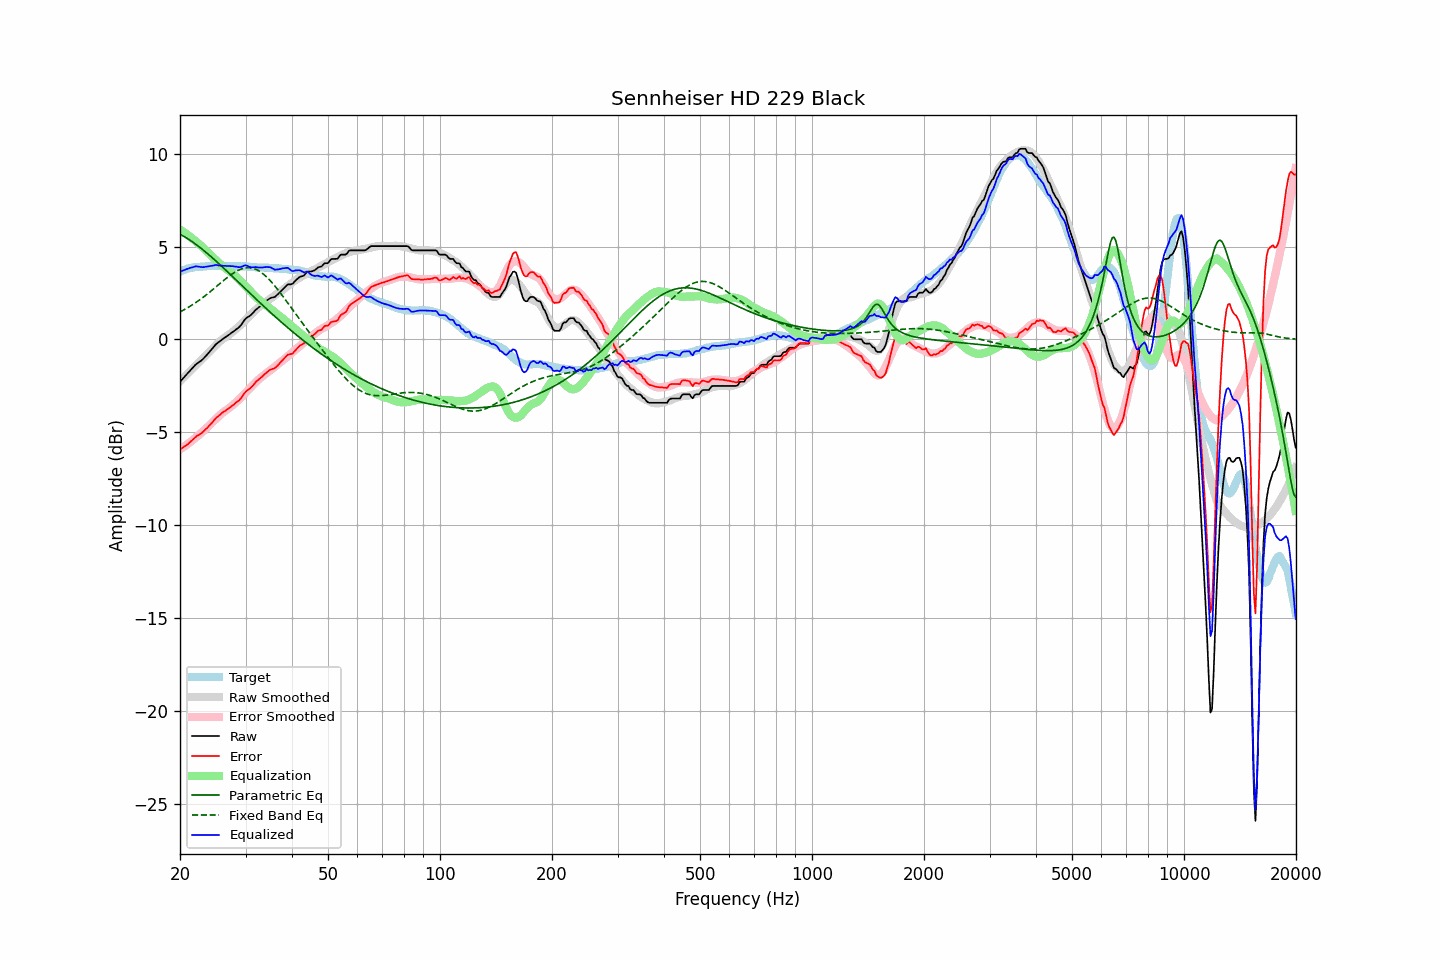

The data file committed next to this chart (first rows):
frequency, raw, error, smoothed, error_smoothed, equalization, parametric_eq, fixed_band_eq, equalized_raw, equalized_smoothed, target
20.00, -2.27, -5.92, -2.25, -5.92, 5.92, 5.66, 1.49, 3.65, 3.67, 3.65
20.20, -2.18, -5.87, -2.16, -5.86, 5.86, 5.62, 1.53, 3.68, 3.70, 3.69
20.40, -2.08, -5.80, -2.07, -5.80, 5.80, 5.57, 1.58, 3.72, 3.73, 3.72
20.61, -1.99, -5.74, -1.98, -5.74, 5.74, 5.52, 1.62, 3.75, 3.75, 3.75
20.81, -1.89, -5.68, -1.90, -5.68, 5.68, 5.47, 1.67, 3.79, 3.78, 3.79
21.02, -1.80, -5.63, -1.81, -5.61, 5.61, 5.41, 1.72, 3.81, 3.80, 3.83
21.23, -1.70, -5.54, -1.72, -5.55, 5.55, 5.36, 1.77, 3.85, 3.82, 3.84
21.44, -1.61, -5.47, -1.64, -5.48, 5.48, 5.30, 1.83, 3.87, 3.84, 3.86
21.66, -1.51, -5.39, -1.55, -5.41, 5.41, 5.24, 1.88, 3.90, 3.86, 3.88
21.87, -1.42, -5.31, -1.46, -5.34, 5.34, 5.18, 1.94, 3.92, 3.88, 3.89
22.09, -1.33, -5.23, -1.38, -5.27, 5.27, 5.12, 2.00, 3.94, 3.90, 3.90
22.31, -1.27, -5.17, -1.29, -5.20, 5.20, 5.05, 2.06, 3.93, 3.91, 3.90
22.54, -1.21, -5.12, -1.21, -5.13, 5.13, 4.98, 2.12, 3.91, 3.92, 3.91
22.76, -1.15, -5.07, -1.12, -5.05, 5.05, 4.92, 2.18, 3.90, 3.93, 3.92
22.99, -1.08, -5.00, -1.04, -4.97, 4.97, 4.85, 2.25, 3.89, 3.93, 3.92
23.22, -0.99, -4.92, -0.95, -4.89, 4.89, 4.78, 2.31, 3.90, 3.94, 3.93
23.45, -0.89, -4.83, -0.86, -4.81, 4.81, 4.71, 2.38, 3.92, 3.95, 3.94
23.69, -0.80, -4.75, -0.78, -4.73, 4.73, 4.63, 2.45, 3.93, 3.95, 3.95
23.92, -0.70, -4.66, -0.69, -4.64, 4.64, 4.56, 2.52, 3.94, 3.96, 3.96
24.16, -0.60, -4.57, -0.60, -4.56, 4.56, 4.48, 2.59, 3.96, 3.96, 3.97
24.40, -0.50, -4.48, -0.51, -4.47, 4.47, 4.41, 2.66, 3.97, 3.96, 3.98
24.65, -0.40, -4.37, -0.42, -4.39, 4.39, 4.33, 2.73, 3.99, 3.97, 3.97
24.89, -0.29, -4.26, -0.33, -4.30, 4.30, 4.25, 2.80, 4.01, 3.97, 3.97
25.14, -0.21, -4.18, -0.25, -4.22, 4.22, 4.18, 2.88, 4.01, 3.97, 3.97
25.39, -0.15, -4.12, -0.17, -4.14, 4.14, 4.10, 2.95, 3.99, 3.97, 3.97
25.65, -0.08, -4.05, -0.09, -4.06, 4.06, 4.02, 3.02, 3.98, 3.97, 3.97
25.91, -0.01, -3.96, -0.02, -3.99, 3.99, 3.94, 3.10, 3.97, 3.97, 3.95
26.16, 0.05, -3.91, 0.05, -3.92, 3.92, 3.86, 3.17, 3.97, 3.97, 3.96
26.43, 0.11, -3.85, 0.11, -3.85, 3.85, 3.77, 3.24, 3.96, 3.96, 3.96
26.69, 0.17, -3.79, 0.17, -3.79, 3.79, 3.69, 3.31, 3.96, 3.96, 3.96
26.96, 0.23, -3.73, 0.23, -3.73, 3.73, 3.61, 3.38, 3.96, 3.96, 3.96
27.23, 0.29, -3.67, 0.29, -3.67, 3.67, 3.53, 3.44, 3.95, 3.95, 3.96
27.50, 0.36, -3.60, 0.35, -3.60, 3.60, 3.45, 3.50, 3.96, 3.95, 3.96
27.77, 0.42, -3.53, 0.42, -3.53, 3.53, 3.36, 3.56, 3.95, 3.95, 3.95
28.05, 0.48, -3.47, 0.50, -3.45, 3.45, 3.28, 3.62, 3.93, 3.95, 3.95
28.33, 0.55, -3.38, 0.57, -3.37, 3.37, 3.20, 3.67, 3.92, 3.95, 3.93
28.62, 0.61, -3.33, 0.65, -3.29, 3.29, 3.11, 3.71, 3.90, 3.94, 3.94
28.90, 0.68, -3.26, 0.73, -3.21, 3.21, 3.03, 3.75, 3.89, 3.94, 3.94
29.19, 0.78, -3.15, 0.81, -3.13, 3.13, 2.95, 3.79, 3.90, 3.94, 3.93
29.48, 0.91, -3.03, 0.90, -3.04, 3.04, 2.86, 3.82, 3.95, 3.94, 3.94
29.78, 1.04, -2.90, 0.99, -2.95, 2.95, 2.78, 3.84, 3.98, 3.93, 3.94
30.08, 1.14, -2.80, 1.07, -2.85, 2.85, 2.70, 3.85, 3.99, 3.93, 3.94
30.38, 1.20, -2.72, 1.16, -2.76, 2.76, 2.62, 3.86, 3.96, 3.92, 3.92
30.68, 1.25, -2.67, 1.25, -2.67, 2.67, 2.53, 3.86, 3.92, 3.92, 3.92
30.99, 1.31, -2.60, 1.33, -2.58, 2.58, 2.45, 3.85, 3.89, 3.91, 3.91
31.30, 1.40, -2.51, 1.42, -2.49, 2.49, 2.37, 3.84, 3.89, 3.91, 3.91
31.61, 1.49, -2.42, 1.50, -2.40, 2.40, 2.28, 3.81, 3.89, 3.90, 3.91
31.93, 1.59, -2.30, 1.59, -2.31, 2.31, 2.20, 3.78, 3.90, 3.90, 3.89
32.24, 1.66, -2.22, 1.67, -2.23, 2.23, 2.12, 3.74, 3.89, 3.89, 3.88
32.57, 1.73, -2.15, 1.74, -2.15, 2.15, 2.04, 3.70, 3.88, 3.89, 3.88
32.89, 1.80, -2.08, 1.81, -2.08, 2.08, 1.96, 3.64, 3.87, 3.88, 3.88
33.22, 1.87, -2.01, 1.87, -2.01, 2.01, 1.88, 3.58, 3.88, 3.88, 3.88
33.55, 1.95, -1.92, 1.93, -1.94, 1.94, 1.80, 3.51, 3.89, 3.87, 3.87
33.89, 2.03, -1.84, 2.00, -1.87, 1.87, 1.72, 3.44, 3.90, 3.87, 3.87
34.23, 2.10, -1.77, 2.06, -1.80, 1.80, 1.64, 3.36, 3.90, 3.86, 3.87
34.57, 2.16, -1.70, 2.12, -1.74, 1.74, 1.56, 3.27, 3.90, 3.86, 3.86
34.92, 2.22, -1.63, 2.18, -1.68, 1.68, 1.48, 3.18, 3.89, 3.85, 3.85
35.27, 2.25, -1.60, 2.24, -1.61, 1.61, 1.40, 3.08, 3.86, 3.85, 3.85
35.62, 2.27, -1.57, 2.30, -1.54, 1.54, 1.32, 2.98, 3.81, 3.84, 3.84
35.97, 2.29, -1.54, 2.37, -1.47, 1.47, 1.24, 2.88, 3.76, 3.84, 3.83
... 635 more rows
